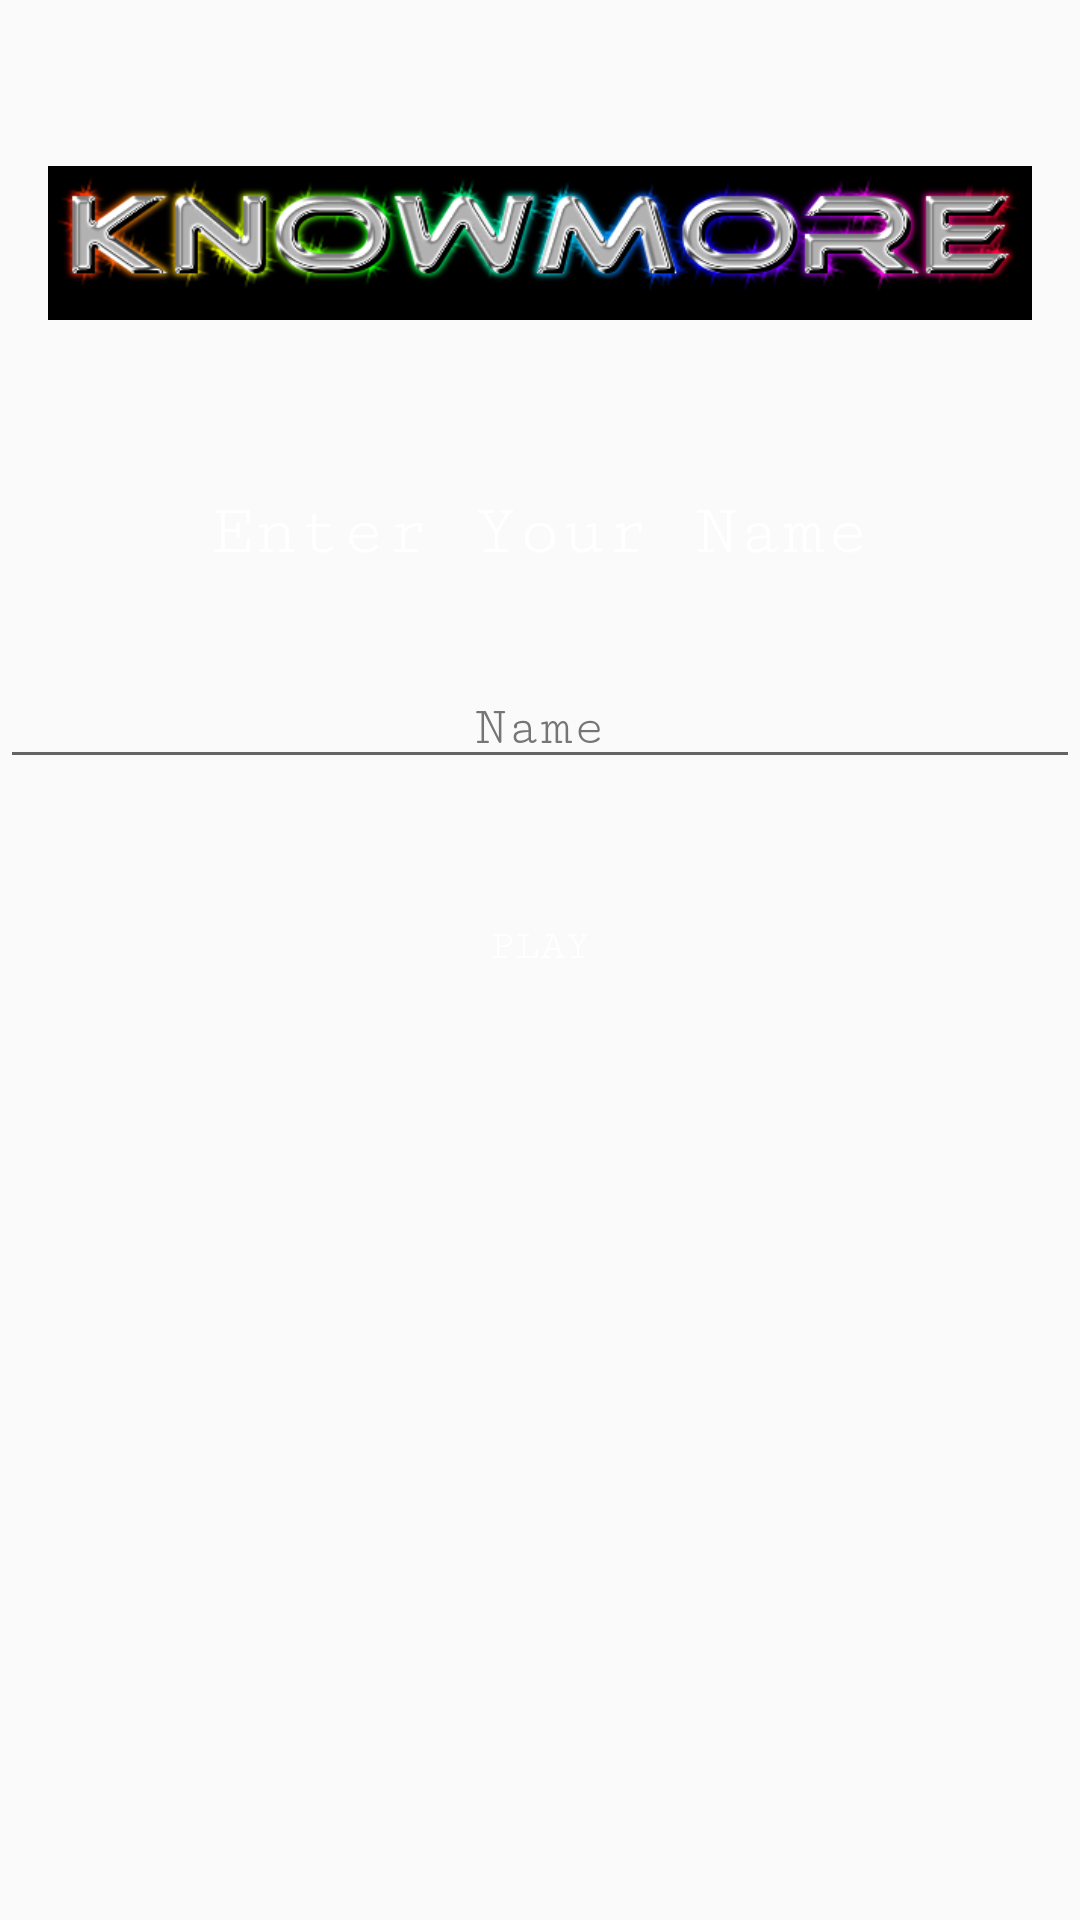

Produce the Android XML layout that renders to this screen, including the resource entries it uses.
<!-- AndroidManifest.xml: application theme AppTheme -->
<!-- res/layout/activity_main.xml -->
<LinearLayout xmlns:android="http://schemas.android.com/apk/res/android"
    android:layout_width="match_parent"
    android:layout_height="match_parent"
    android:orientation="vertical"
    android:background="@drawable/black">

   <ScrollView
       android:layout_width="match_parent"
       android:layout_height="match_parent">

       <LinearLayout
           android:layout_width="match_parent"
           android:layout_height="match_parent"
           android:orientation="vertical">

           <ImageView
               android:layout_marginTop="30dp"
               android:layout_marginLeft="16dp"
               android:layout_marginRight="16dp"
               android:layout_width="match_parent"
               android:layout_height="wrap_content"
               android:src="@drawable/logo3"
               android:gravity="center"/>

           <TextView
               android:layout_marginTop="32dp"
               android:layout_width="match_parent"
               android:layout_height="wrap_content"
               android:text="Enter Your Name"
               android:textColor="#fff"
               android:textSize="24dp"
               android:fontFamily="serif-monospace"
               android:gravity="center"/>

           <EditText
               android:id="@+id/name"
               android:layout_marginTop="32dp"
               android:layout_width="match_parent"
               android:layout_height="wrap_content"
               android:hint="Name"
               android:fontFamily="serif-monospace"
               android:gravity="center"
               android:textColor="#fff"
               android:textColorHint="#757575"
               android:textCursorDrawable="@null"/>

           <Button
               android:id="@+id/playButton"
               android:layout_marginTop="32dp"
               android:layout_width="wrap_content"
               android:layout_height="wrap_content"
               android:text="Play"
               android:fontFamily="serif-monospace"
               android:textColor="#fff"
               android:layout_gravity="center"
               android:background="@drawable/mybutton"/>

       </LinearLayout>

   </ScrollView>

</LinearLayout>
<!-- resources referenced by this layout -->
<resources>
  <!-- drawable logo3: png bitmap (drawable, 58942 bytes) -->
  <style name="AppTheme" parent="Theme.AppCompat.Light.DarkActionBar">
          
          <item name="colorPrimary">#000</item>
          <item name="colorPrimaryDark">#484c79</item>
          <item name="colorAccent">@color/colorAccent</item>
      </style>
  <color name="colorAccent">#FF4081</color>
</resources>
